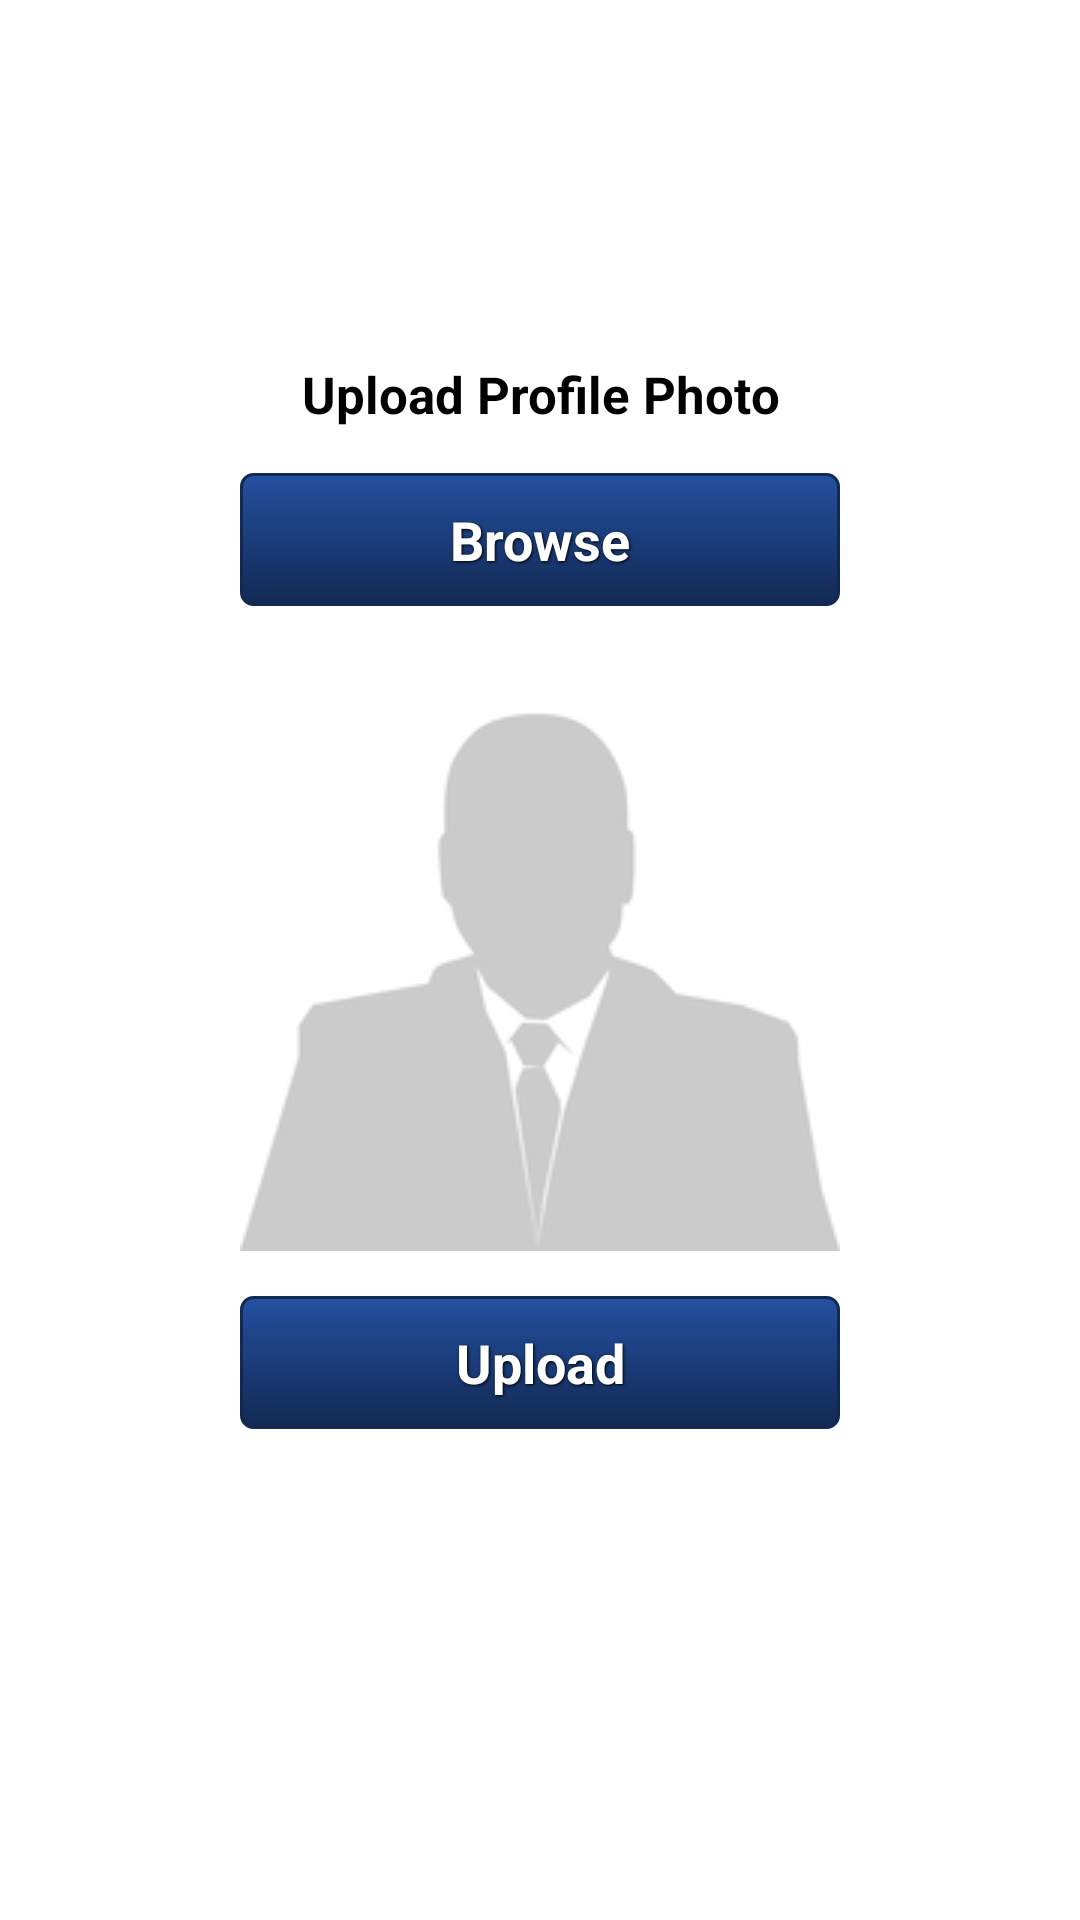

Write the Android layout XML for this screen, with the resource values it uses.
<!-- AndroidManifest.xml: application theme CustomTheme -->
<!-- res/layout/upload_image.xml -->
<?xml version="1.0" encoding="utf-8"?>
 
 
 <RelativeLayout
	android:id="@+id/widget50"
	android:layout_width="fill_parent"
	android:layout_height="fill_parent"
	android:background="#FFFFFF"
	xmlns:android="http://schemas.android.com/apk/res/android">
 
 
 <LinearLayout
     android:orientation="vertical"
     android:layout_width="400dip"
     android:layout_height="400dip"
     android:layout_centerInParent="true"
     android:background="#ffffff"
     >

    <TextView
         android:layout_width="fill_parent"
         android:layout_height="wrap_content"
         android:text="Upload Profile Photo"
         android:gravity="center"
         android:id="@+id/Title"
         android:textColor="#000000"
         android:textSize="17dip"
         android:textStyle="bold"
     />
     
     <Button
         android:id="@+id/button_selectpic"
         android:layout_width="200dip"
         android:background="@drawable/blue_button"
         style="@style/ButtonText"
         android:layout_gravity="center"
         android:layout_height="wrap_content"
         android:text="Browse" />
     
     
     <ImageView
         android:id="@+id/imageView_pic"
         android:layout_width="fill_parent"
         android:layout_height="200dp"
         android:layout_gravity="center"
         android:src="@drawable/default_pic" />

     
     <Button
         android:layout_width="200dip"
         android:layout_height="wrap_content"
         android:text="Upload"
          android:layout_gravity="center"
         style="@style/ButtonText"
         android:background="@drawable/blue_button"
         android:id="@+id/uploadButton"
     />
       
     <TextView
         android:layout_width="fill_parent"
         android:layout_height="wrap_content"
         android:text=""
         android:gravity="center"
         android:id="@+id/messageText"
         android:textColor="#000000"
         
     />

  </LinearLayout>
  
 </RelativeLayout>
<!-- resources referenced by this layout -->
<resources>
  <!-- drawable blue_button (drawable) -->
  <?xml version="1.0" encoding="utf-8"?>
  <selector xmlns:android="http://schemas.android.com/apk/res/android">
      <item android:state_pressed="true" >
          <shape>
              <solid
                  android:color="#2350a0" />
              <stroke
                  android:width="1dp"
                  android:color="#122953" />
              <corners
                  android:radius="3dp" />
              <padding
                  android:left="10dp"
                  android:top="10dp"
                  android:right="10dp"
                  android:bottom="10dp" />
          </shape>
      </item>
      <item>
          <shape>
              <gradient
                  android:startColor="#2350a0"
                  android:endColor="#122953"
                  android:angle="270" />
              <stroke
                  android:width="1dp"
                  android:color="#122953" />
              <corners
                  android:radius="4dp" />
              <padding
                  android:left="10dp"
                  android:top="10dp"
                  android:right="10dp"
                  android:bottom="10dp" />
          </shape>
      </item>
  </selector>
  <!-- drawable default_pic: png bitmap (drawable, 13393 bytes) -->
  <style name="ButtonText">
  	    <item name="android:layout_width">fill_parent</item>
  	    <item name="android:layout_height">wrap_content</item>
  	    <item name="android:textColor">#ffffff</item>
  	    <item name="android:gravity">center</item>
  	    <item name="android:layout_margin">15dp</item>
  	    <item name="android:textSize">18dp</item>
  	    <item name="android:textStyle">bold</item>
  	    <item name="android:shadowColor">#000000</item>
  	    <item name="android:shadowDx">1</item>
  	    <item name="android:shadowDy">1</item>
  	    <item name="android:shadowRadius">2</item>
  	</style>
  <style name="CustomTheme" parent="android:Theme">
      	<item name="android:windowTitleSize">40dip</item>
          <item name="android:windowTitleBackgroundStyle">@style/CustomWindowTitleBackground</item>
      </style>
  <style name="CustomWindowTitleBackground">
  		<item name="android:background">#000000</item>
      </style>
</resources>
